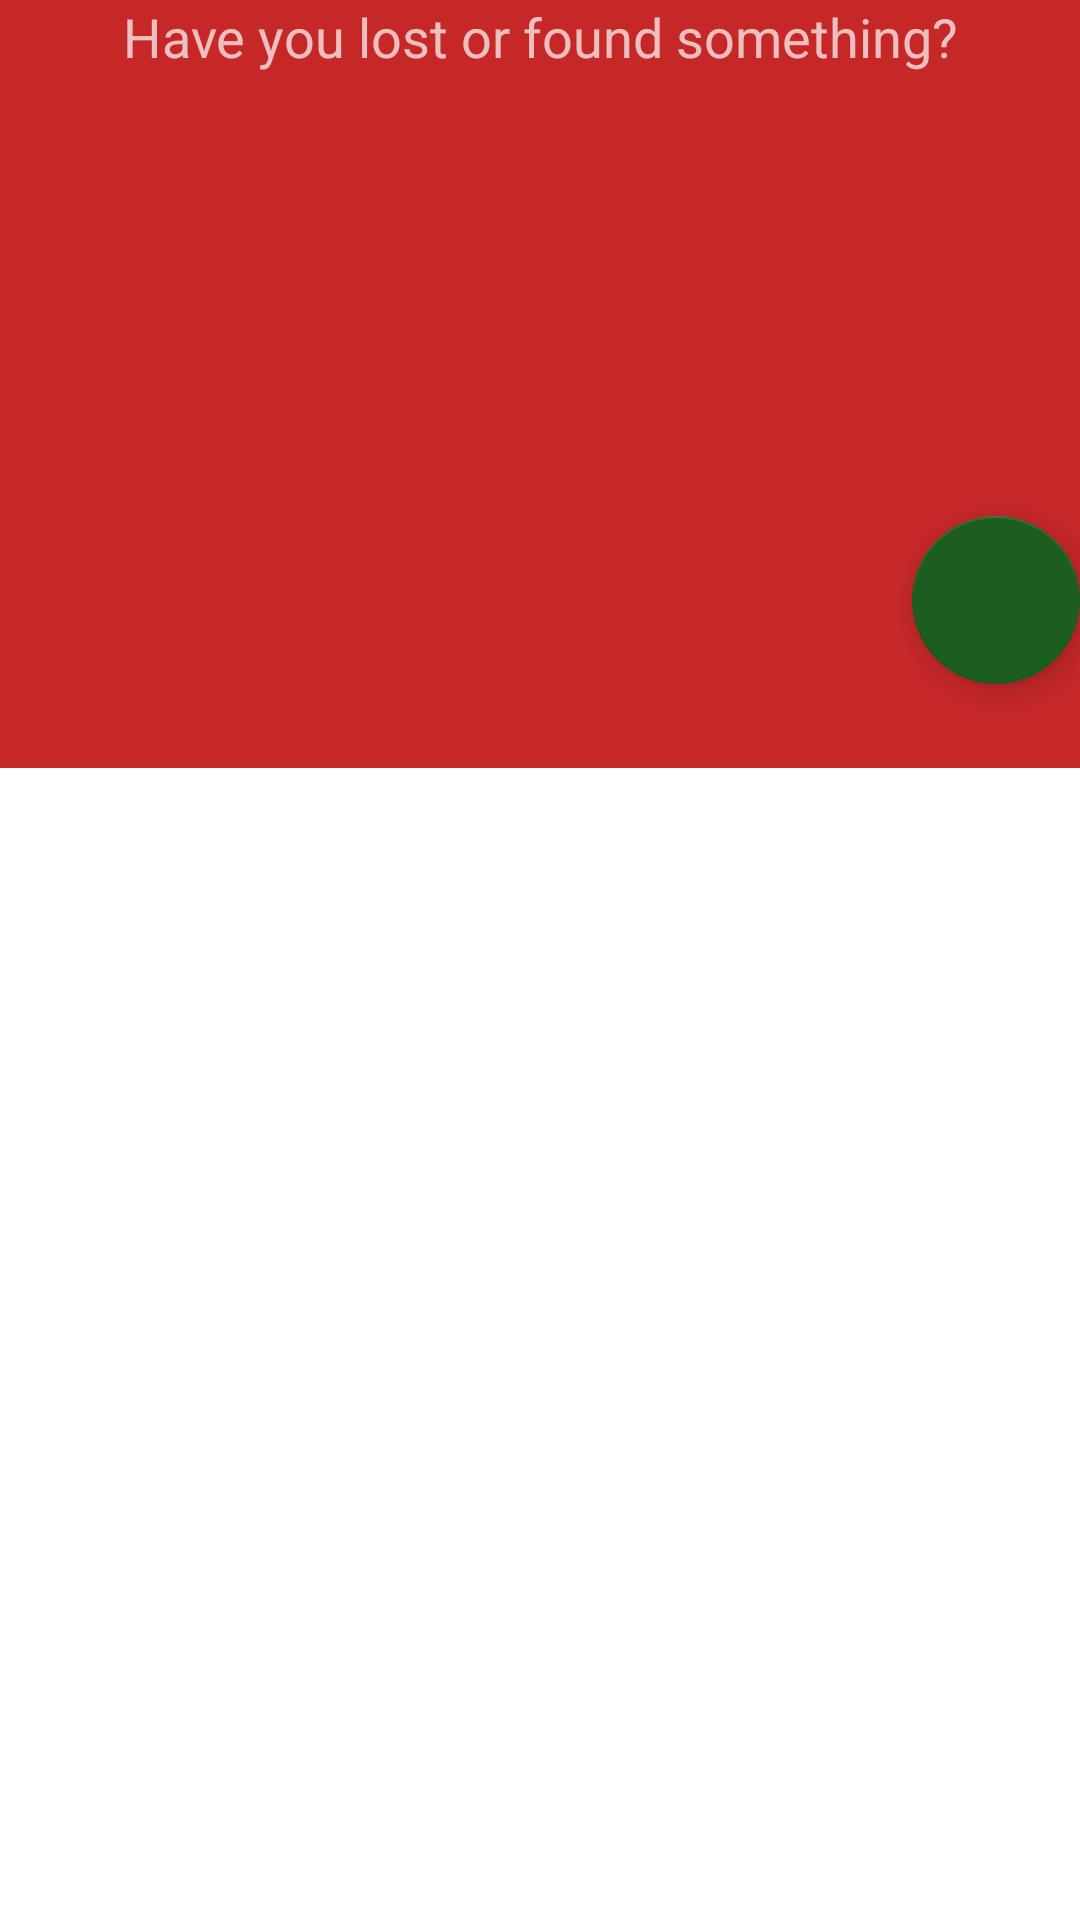

The Android layout XML behind this screen, and the referenced resources:
<!-- AndroidManifest.xml: application theme MyMaterialTheme -->
<!-- res/layout/design_test_layout.xml -->
<?xml version="1.0" encoding="utf-8"?>
<android.support.design.widget.CoordinatorLayout
    xmlns:android="http://schemas.android.com/apk/res/android"
    xmlns:app="http://schemas.android.com/apk/res-auto"
    android:layout_width="match_parent"
    android:layout_height="match_parent"
    android:background="@android:color/background_light"
    android:fitsSystemWindows="true"
    >

    <android.support.design.widget.AppBarLayout
        android:id="@+id/main.appbar"
        android:layout_width="match_parent"
        android:theme="@style/ThemeOverlay.AppCompat.Dark.ActionBar"
        android:fitsSystemWindows="true"
        android:layout_height="200dp">

        <android.support.design.widget.CollapsingToolbarLayout
            android:id="@+id/main.collapsing"
            android:layout_width="match_parent"
            android:layout_height="match_parent"
            app:layout_scrollFlags="scroll|exitUntilCollapsed"
            android:fitsSystemWindows="true"
            app:contentScrim="?attr/colorPrimary"
            app:expandedTitleMarginStart="48dp"
            app:expandedTitleMarginEnd="64dp"
            >



            <android.support.v7.widget.Toolbar
                android:id="@+id/main.toolbar"
                android:layout_width="match_parent"
                android:layout_height="?attr/actionBarSize"
                app:popupTheme="@style/ThemeOverlay.AppCompat.Light"
                app:layout_collapseMode="pin"
                android:elevation="4dp" />

            <TextView
                android:layout_width="match_parent"
                android:layout_height="wrap_content"
                android:text="@string/list_item_nested_textview"
                android:textAppearance="@android:style/TextAppearance.Material.Medium"
                android:typeface="sans"
                android:id="@+id/collapsing_toolbar_text"
                android:textAlignment="center"
                android:lineSpacingExtra="4sp"

                android:elevation="2dp" />
        </android.support.design.widget.CollapsingToolbarLayout>
    </android.support.design.widget.AppBarLayout>

    <android.support.v4.widget.NestedScrollView
        android:layout_width="match_parent"
        android:layout_height="match_parent"
        app:layout_behavior="@string/appbar_scrolling_view_behavior"
        >

    <android.support.v7.widget.Toolbar
        android:id="@+id/toolbar"
        android:layout_width="match_parent"
        android:layout_height="?attr/actionBarSize"
        android:background="?attr/colorPrimary"
        app:layout_scrollFlags="scroll|enterAlways"
        app:popupTheme="@style/ThemeOverlay.AppCompat.Light" >

        <android.support.design.widget.TabLayout
            android:id="@+id/tabs"
            android:layout_width="match_parent"
            android:layout_height="wrap_content"
            app:tabMode="fixed"
            app:tabGravity="fill"/>

        <android.support.v4.view.ViewPager
            android:id="@+id/viewpager"
            android:layout_width="match_parent"
            android:layout_height="match_parent"
            app:layout_behavior="@string/appbar_scrolling_view_behavior"  />

    </android.support.v7.widget.Toolbar>



    </android.support.v4.widget.NestedScrollView>

    <android.support.design.widget.FloatingActionButton
        android:layout_height="wrap_content"
        android:layout_width="wrap_content"
        android:layout_margin="@dimen/activity_horizontal_margin"
        android:src="@drawable/button_background_light"
        app:layout_anchor="@id/main.appbar"
        app:layout_anchorGravity="bottom|right|end"
        />
</android.support.design.widget.CoordinatorLayout>
<!-- resources referenced by this layout -->
<resources>
  <string name="list_item_nested_textview">Have you lost or found something?</string>
  <style name="MyMaterialTheme" parent="MyMaterialTheme.Base">
  
      </style>
  <style name="MyMaterialTheme.Base" parent="Theme.AppCompat.Light.DarkActionBar">
       
          <item name="colorPrimary">@color/colorPrimary</item>
          <item name="colorPrimaryDark">@color/colorPrimaryDark</item>
          <item name="colorAccent">@color/colorAccent</item>
      </style>
  <color name="colorPrimary">#C62828</color>
  <color name="colorPrimaryDark">#D32F2F</color>
  <color name="colorAccent">#1B5E20</color>
</resources>
